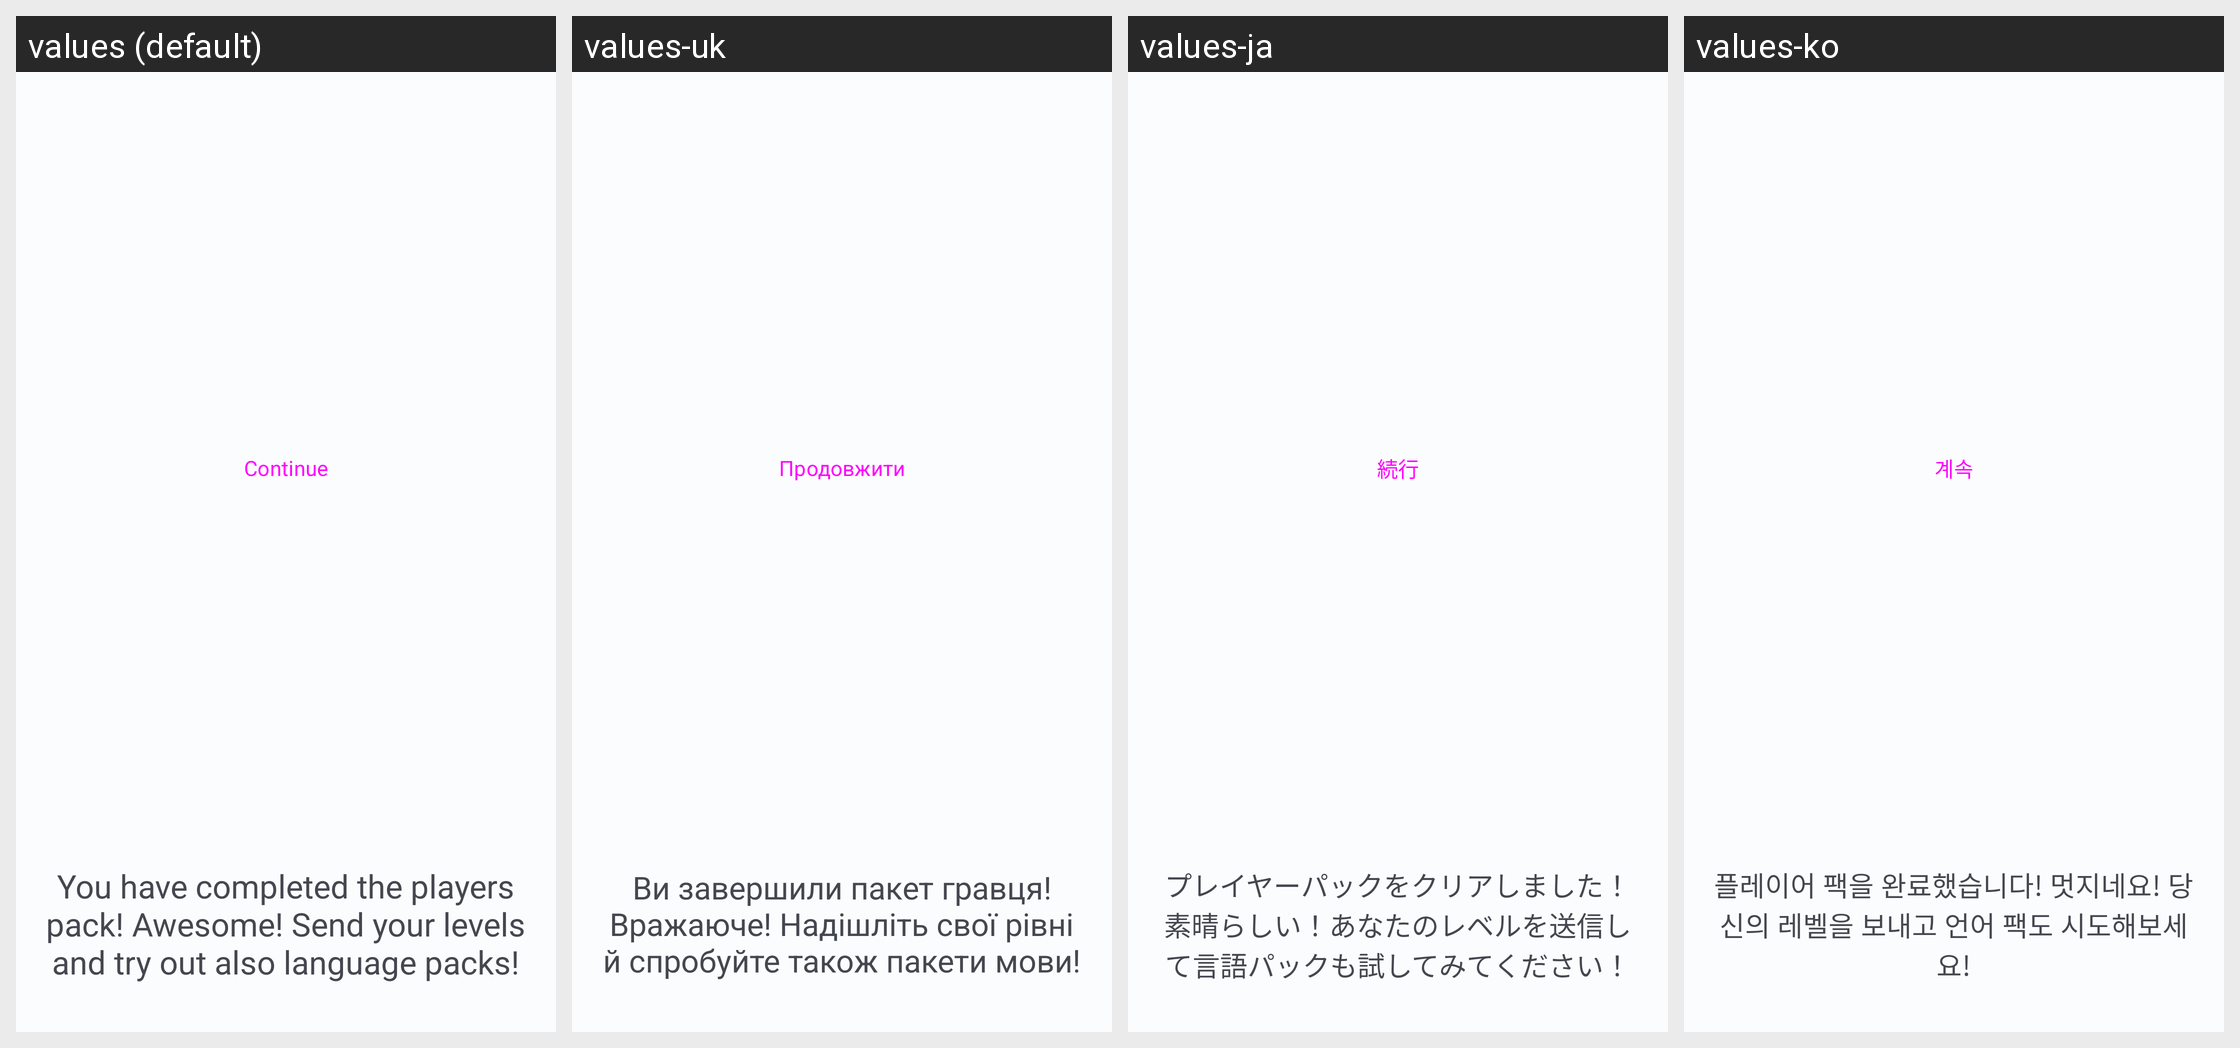

Locale-by-locale string values for the Android screen shown in this grid:
Android screen res/layout/players_pack_ending_fragment.xml rendered under 4 locales, left to right: values (default), values-uk, values-ja, values-ko. Device: Nexus 5 (rendered at 1080×1920; each locale shown at half size, 540×960, under a caption strip naming it); theme Theme.OC.
Other locales in the repository, not shown: values-de, values-es, values-et, values-fi, values-fr, values-in, values-it, values-nl, values-pl, values-pt, values-ro, values-sv, values-tr, values-zh.
Strings drawn on this screen, with the default value and each locale's value (text and hints the layout hard-codes, and strings that could not be matched under every locale, appear in the picture but are not listed):

continue_game
  values: Continue
  values-uk: Продовжити
  values-ja: 続行
  values-ko: 계속

player_pack_completed
  values: You have completed the players pack! Awesome! Send your levels and try out also language packs!
  values-uk: Ви завершили пакет гравця! Вражаюче! Надішліть свої рівні й спробуйте також пакети мови!
  values-ja: プレイヤーパックをクリアしました！素晴らしい！あなたのレベルを送信して言語パックも試してみてください！
  values-ko: 플레이어 팩을 완료했습니다! 멋지네요! 당신의 레벨을 보내고 언어 팩도 시도해보세요!
